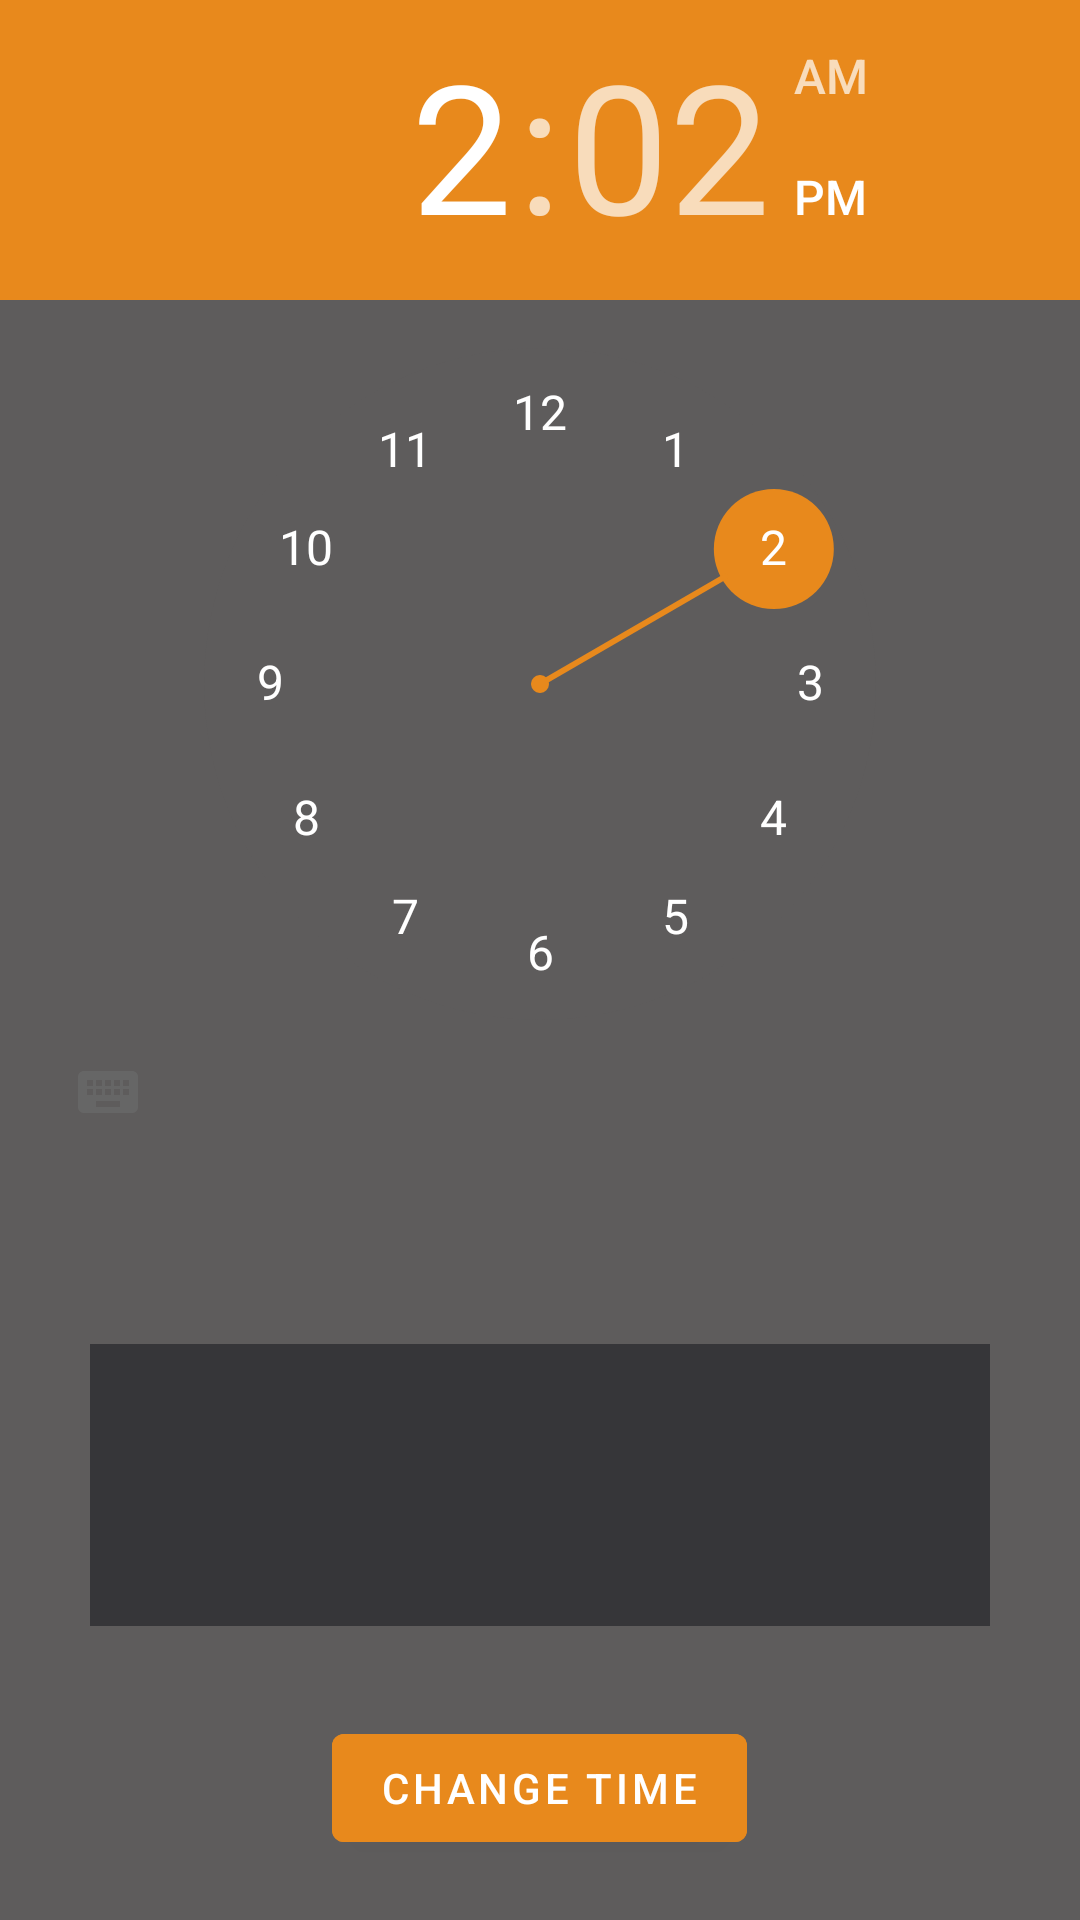

Layout XML and referenced resources for this Android screen:
<!-- AndroidManifest.xml: application theme Theme.MyApplication -->
<!-- res/layout/activity_timepicker.xml -->
<?xml version="1.0" encoding="utf-8"?>
<RelativeLayout
    xmlns:android="http://schemas.android.com/apk/res/android"
    xmlns:app="http://schemas.android.com/apk/res-auto"
    xmlns:tools="http://schemas.android.com/tools"
    android:layout_width="match_parent"
    android:layout_height="match_parent"
    android:background="@color/verydarkgrey">

    <TextView
        android:id="@+id/textView1"
        android:layout_width="wrap_content"
        android:layout_height="wrap_content"
        android:layout_above="@+id/btnChangeTime"
        android:layout_below="@+id/timePicker"
        android:layout_alignParentStart="true"
        android:layout_alignParentEnd="true"
        android:layout_margin="30dp"
        android:text=""
        android:background="@color/darkgrey"/>

    <Button
        android:id="@+id/btnChangeTime"
        android:layout_width="wrap_content"
        android:layout_height="wrap_content"
        android:layout_alignParentBottom="true"
        android:layout_centerHorizontal="true"
        android:layout_marginBottom="20dp"
        android:text="Change Time"
        android:backgroundTint="@color/Orange"/>

    <TimePicker
        android:id="@+id/timePicker"
        android:layout_width="wrap_content"
        android:layout_height="wrap_content"
        android:layout_alignParentTop="true"
        android:layout_centerHorizontal="true"
        android:layout_marginBottom="30dp"
        android:background="@color/verydarkgrey"
        android:numbersBackgroundColor="@color/verydarkgrey"
        android:numbersSelectorColor="@color/Orange"
        android:numbersTextColor="@color/white" />

</RelativeLayout>
<!-- resources referenced by this layout -->
<resources>
  <color name="Orange">#E8891C</color>
  <color name="darkgrey">#363639</color>
  <color name="verydarkgrey">#5E5C5C</color>
  <color name="white">#FFFFFFFF</color>
  <style name="Theme.MyApplication" parent="Theme.MaterialComponents.DayNight.DarkActionBar">
          
          <item name="colorPrimary">@color/purple_500</item>
          <item name="colorPrimaryVariant">@color/purple_700</item>
          <item name="colorOnPrimary">@color/white</item>
          
          <item name="colorSecondary">@color/Orange</item>
          <item name="colorSecondaryVariant">@color/Orange</item>
          <item name="colorOnSecondary">@color/black</item>
          
          <item name="android:statusBarColor" tools:targetApi="l">?attr/colorPrimaryVariant</item>
          
      </style>
  <color name="purple_500">#FF6200EE</color>
  <color name="purple_700">#FF3700B3</color>
  <color name="black">#FF000000</color>
</resources>
